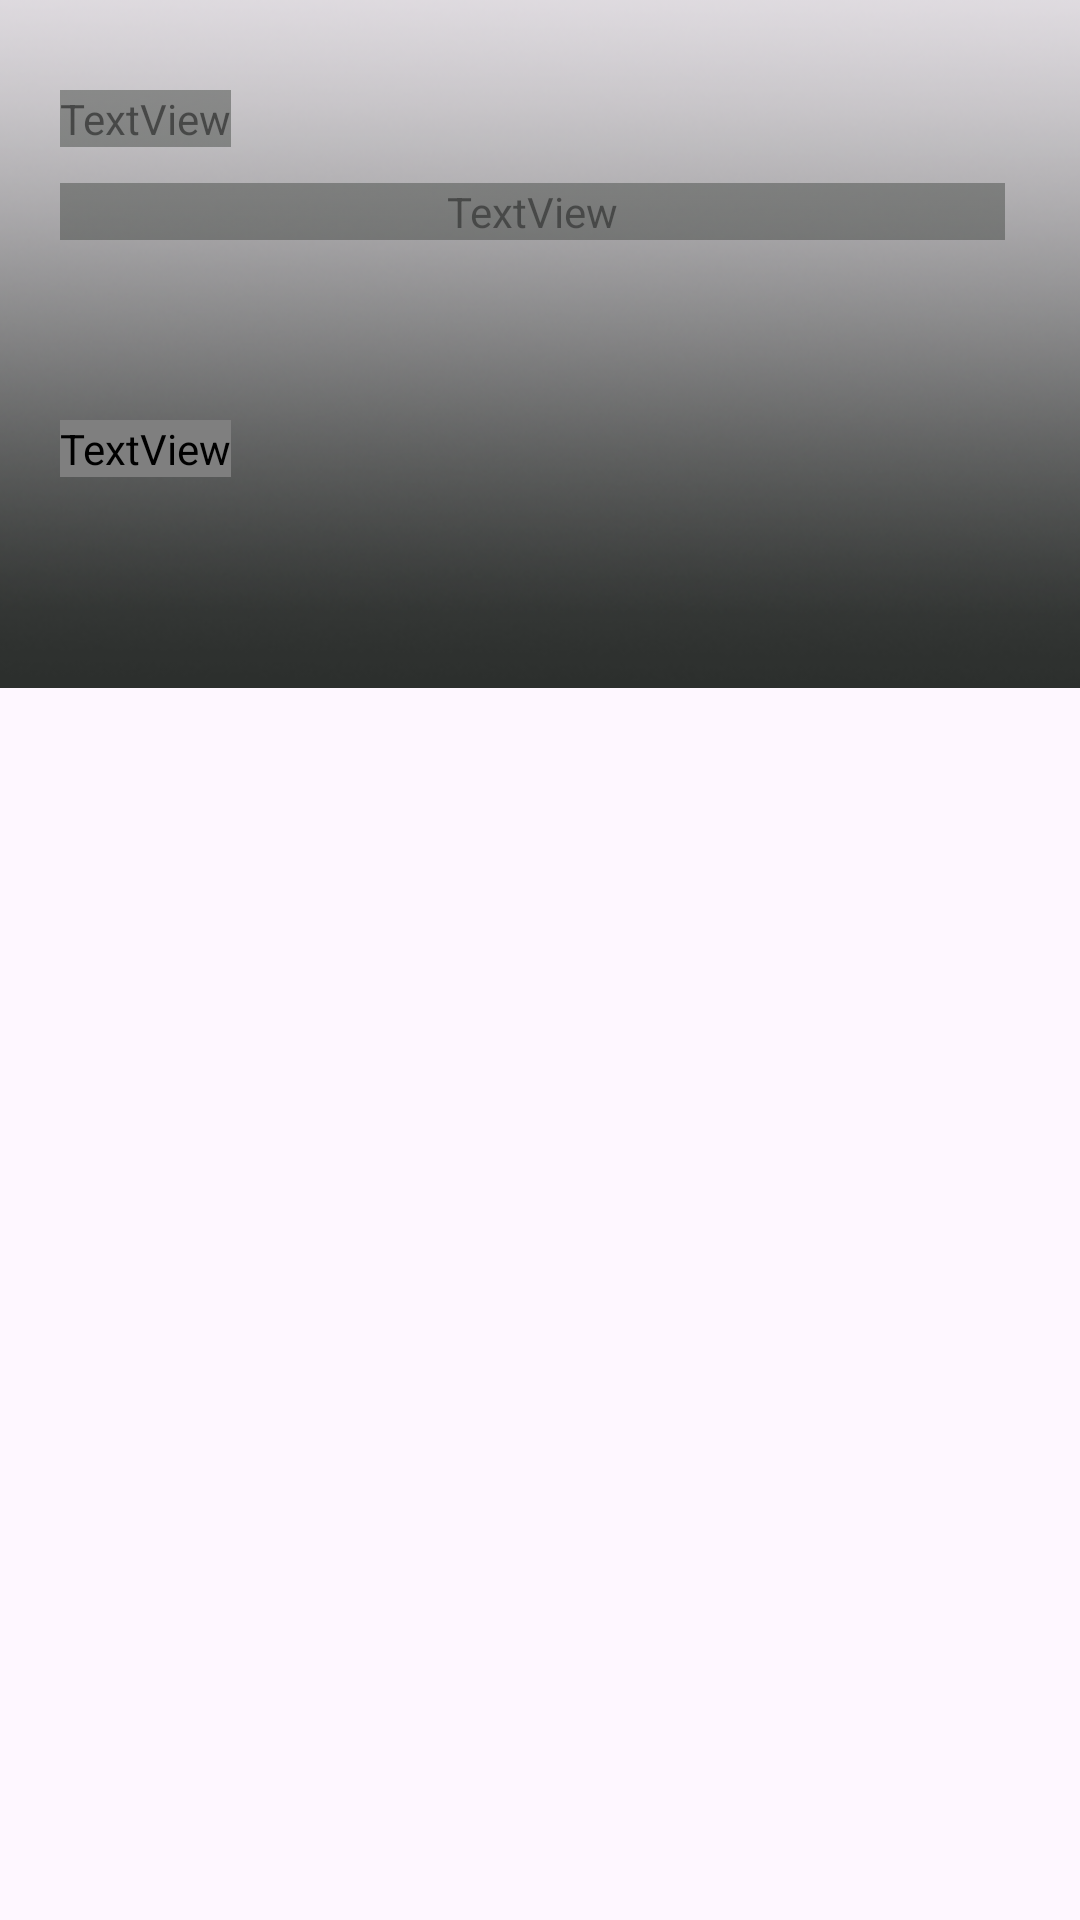

This screen was rendered from an Android layout file. Write that file and the resources it references.
<!-- AndroidManifest.xml: application theme Theme.YumYum -->
<!-- res/layout/fragment_home.xml -->
<?xml version="1.0" encoding="utf-8"?>
<ScrollView xmlns:app="http://schemas.android.com/apk/res-auto"
    xmlns:tools="http://schemas.android.com/tools"
    android:layout_width="match_parent"
    xmlns:android="http://schemas.android.com/apk/res/android"
    android:layout_height="match_parent">

    <androidx.constraintlayout.widget.ConstraintLayout
        android:layout_width="match_parent"
        android:layout_height="match_parent"
        tools:context=".ui.secondactivity.homescreen.HomeFragment">


        <ImageView
            android:id="@+id/imageView3"
            android:layout_width="match_parent"
            android:layout_height="wrap_content"
            android:scaleType="centerCrop"
            android:src="@drawable/homeimage2"
            app:layout_constraintBottom_toBottomOf="parent"
            app:layout_constraintEnd_toEndOf="parent"
            app:layout_constraintStart_toStartOf="parent"
            app:layout_constraintTop_toTopOf="parent" />

        <TextView
            android:id="@+id/textView4"
            android:layout_width="wrap_content"
            android:layout_height="wrap_content"
            android:fontFamily="@font/meditative"
            android:text="@string/application_name"
            android:textColor="@color/mystic"
            android:textSize="@dimen/header_text2"
            app:layout_constraintEnd_toStartOf="@+id/guideline_end"
            app:layout_constraintHorizontal_bias="0.0"
            app:layout_constraintStart_toStartOf="@+id/guideline_start"
            app:layout_constraintTop_toTopOf="@+id/guideline_top" />


        <TextView
            android:id="@+id/textView7"
            android:layout_width="0dp"
            android:layout_height="wrap_content"
            android:layout_marginTop="12dp"
            android:fontFamily="@font/meditative"
            android:text="@string/welcoming_text"
            android:textColor="@color/mystic"
            android:textSize="@dimen/header_text2"
            app:layout_constraintEnd_toEndOf="@id/guideline_end"
            app:layout_constraintHorizontal_bias="0.0"
            app:layout_constraintStart_toStartOf="@+id/guideline_start"
            app:layout_constraintTop_toBottomOf="@+id/textView4" />

        <ImageView
            android:id="@+id/gradient_home"
            android:layout_width="match_parent"
            android:layout_height="500dp"
            android:scaleType="centerCrop"
            android:src="@drawable/heavymetal_gradient"
            app:layout_constraintBottom_toBottomOf="@+id/area_recycler" />

        <TextView
            android:id="@+id/textView8"
            android:layout_width="wrap_content"
            android:layout_height="wrap_content"
            android:layout_marginTop="60dp"
            android:fontFamily="@font/meditative"
            android:text="@string/area"
            style="@style/textcolor"
            android:textSize="@dimen/header_text2"
            android:textStyle="bold"
            app:layout_constraintEnd_toStartOf="@+id/guideline_end"
            app:layout_constraintHorizontal_bias="0.0"
            app:layout_constraintStart_toStartOf="@+id/guideline_start"
            app:layout_constraintTop_toBottomOf="@+id/textView7" />

        <androidx.recyclerview.widget.RecyclerView
            android:id="@+id/area_recycler"
            android:layout_width="0dp"
            android:layout_height="70dp"
            app:layout_constraintEnd_toEndOf="@id/guideline_end"
            app:layout_constraintStart_toStartOf="@id/guideline_start"
            app:layout_constraintTop_toBottomOf="@+id/textView8" />

        <LinearLayout
            android:layout_width="match_parent"
            android:layout_height="0dp"
            style="@style/screenbackground"
            android:orientation="vertical"
            app:layout_constraintBottom_toBottomOf="@+id/imageView3"
            app:layout_constraintTop_toBottomOf="@+id/area_recycler">

            <TextView
                android:id="@+id/textView9"
                android:layout_width="wrap_content"
                android:layout_height="wrap_content"
                android:layout_marginStart="20dp"
                android:fontFamily="@font/meditative"
                android:text="@string/category"
                style="@style/textcolor"
                android:textSize="@dimen/header_text2"
                android:textStyle="bold"
                app:layout_constraintStart_toStartOf="@+id/guideline_start"
                app:layout_constraintTop_toBottomOf="@+id/area_recycler" />

            <androidx.recyclerview.widget.RecyclerView
                android:id="@+id/category_recycler"
                android:layout_width="match_parent"
                android:layout_height="match_parent"
                android:layout_marginHorizontal="20dp"
                app:layout_constraintBottom_toTopOf="@+id/guideline_bottom"
                app:layout_constraintEnd_toEndOf="@id/guideline_end"
                app:layout_constraintStart_toStartOf="@id/guideline_start"
                app:layout_constraintTop_toBottomOf="@+id/textView9" />

        </LinearLayout>

        <androidx.constraintlayout.widget.Guideline
            android:id="@+id/guideline_start"
            android:layout_width="wrap_content"
            android:layout_height="wrap_content"
            android:orientation="vertical"
            app:layout_constraintGuide_begin="20dp" />

        <androidx.constraintlayout.widget.Guideline
            android:id="@+id/guideline_end"
            android:layout_width="wrap_content"
            android:layout_height="wrap_content"
            android:orientation="vertical"
            app:layout_constraintGuide_end="@dimen/guide_line_spacing" />

        <androidx.constraintlayout.widget.Guideline
            android:id="@+id/guideline_top"
            android:layout_width="wrap_content"
            android:layout_height="wrap_content"
            android:orientation="horizontal"
            app:layout_constraintGuide_begin="30dp" />

        <androidx.constraintlayout.widget.Guideline
            android:id="@+id/guideline6"
            android:layout_width="wrap_content"
            android:layout_height="wrap_content"
            android:orientation="horizontal"
            app:layout_constraintGuide_end="62dp" />


    </androidx.constraintlayout.widget.ConstraintLayout>
</ScrollView>
<!-- resources referenced by this layout -->
<resources>
  <color name="mystic">#E6EEEE</color>
  <dimen name="guide_line_spacing">25dp</dimen>
  <dimen name="header_text2">36sp</dimen>
  <!-- drawable heavymetal_gradient: png bitmap (drawable, 310790 bytes) -->
  <string name="application_name">YUMYUM</string>
  <string name="area">Area</string>
  <string name="category">Category</string>
  <string name="welcoming_text">Let\'s prepare meals together</string>
  <style name="screenbackground">
          <item name="android:background">@color/mystic</item>
          <item name="android:backgroundTint">@color/mystic</item>
      </style>
  <style name="textcolor">
          <item name="android:textColor">@color/heavy_metal</item>
      </style>
  <style name="Theme.YumYum" parent="Base.Theme.YumYum" />
  <color name="heavy_metal">#2C2F2D</color>
  <style name="Base.Theme.YumYum" parent="Theme.Material3.Light.NoActionBar">
  
      </style>
</resources>
